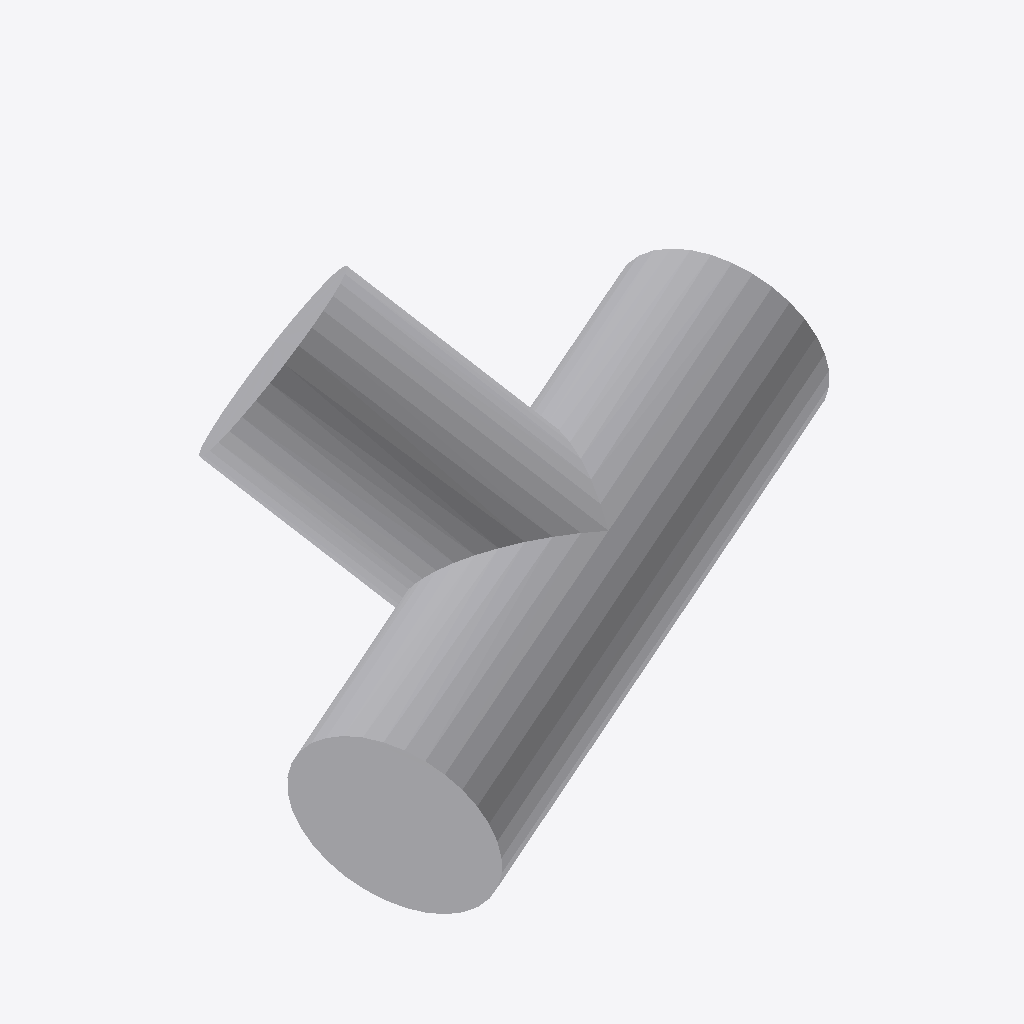
Isometric view of an IFC building model (IFC-SPF (STEP), schema IFC4, length unit metre), seen from the south-west, elements coloured by IFC class: 1 other element (light grey).
Extent 0.632 m × 0.475 m × 0.410 m (x, y, z). Elements (1): 1 IfcPipeFitting.

HEADER;
FILE_DESCRIPTION(('ViewDefinition [CoordinationView]'),'2;1');
FILE_NAME('','2026-09-15T00:52:04',(''),(''),'IfcOpenShell 0.8.5-1c5b825','IfcOpenShell 0.8.5-1c5b825','');
FILE_SCHEMA(('IFC4'));
ENDSEC;
DATA;
#8=IFCPROJECT('11Rv3rffnAp9hZnH_bVwne',$,$,$,$,$,$,(#5),#7);
#31=IFCPIPEFITTING('0yJsS$3uP2tegJL8rzpJsq',$,$,$,$,#29,#30,$,.JUNCTION.);
ENDSEC;
